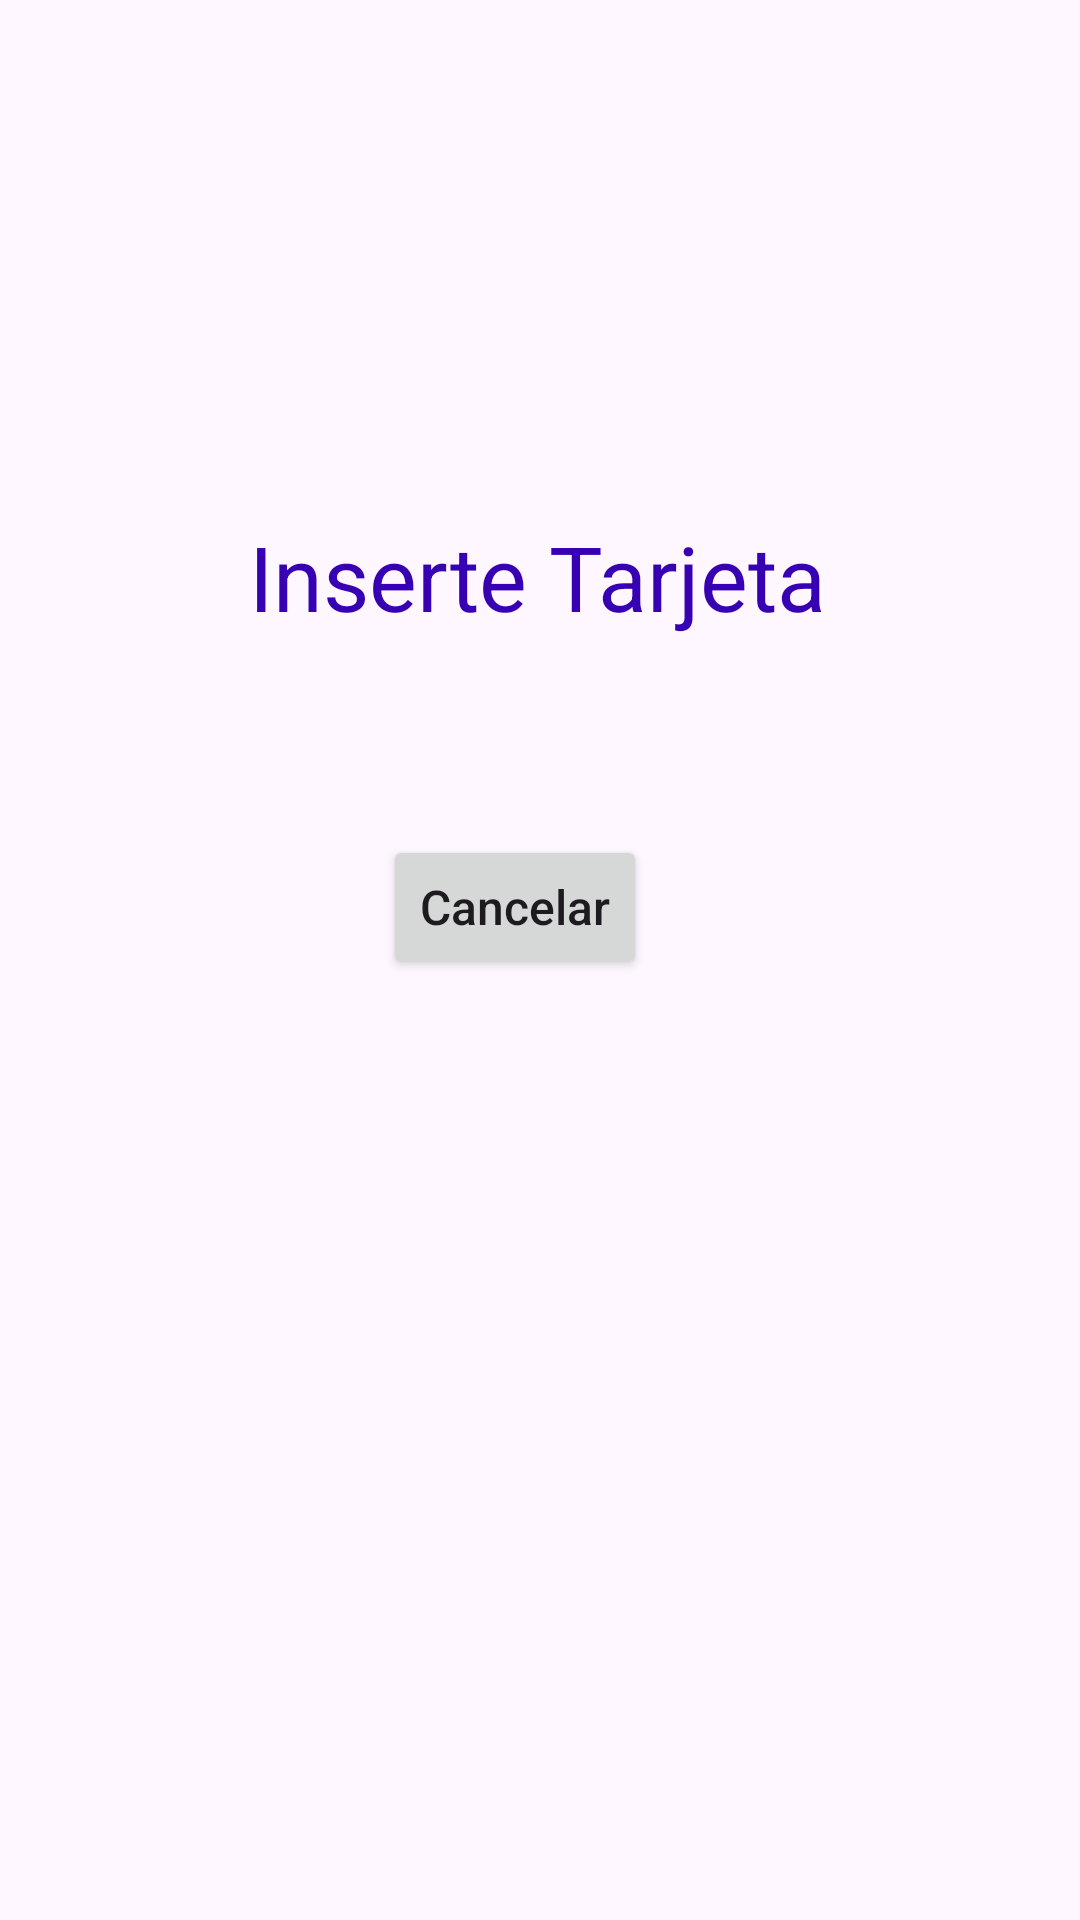

Reconstruct the res/layout file that produces this screen, plus the resources it refers to.
<!-- AndroidManifest.xml: application theme Theme.FakeDeviceLib -->
<!-- res/layout/fragment_card_present.xml -->
<?xml version="1.0" encoding="utf-8"?>
<androidx.constraintlayout.widget.ConstraintLayout xmlns:android="http://schemas.android.com/apk/res/android"
    xmlns:tools="http://schemas.android.com/tools"
    android:layout_width="match_parent"
    android:layout_height="match_parent"
    xmlns:app="http://schemas.android.com/apk/res-auto"
    tools:context=".fragments.fragment_card_present">

    <TextView
        android:id="@+id/text_info"
        android:layout_width="wrap_content"
        android:layout_height="wrap_content"
        android:layout_marginTop="172dp"
        android:text="Inserte Tarjeta"
        android:textColor="@color/design_default_color_primary_dark"
        android:textSize="30dp"
        app:layout_constraintEnd_toEndOf="parent"
        app:layout_constraintHorizontal_bias="0.497"
        app:layout_constraintStart_toStartOf="parent"
        app:layout_constraintTop_toTopOf="parent" />

    <Button
        android:id="@+id/btn_cancelar"
        android:layout_width="wrap_content"
        android:layout_height="48dp"
        android:fontFamily="sans-serif-medium"
        android:text="Cancelar"
        android:textAllCaps="false"
        android:textSize="16sp"
        app:layout_constraintBottom_toBottomOf="parent"
        app:layout_constraintEnd_toEndOf="parent"
        app:layout_constraintHorizontal_bias="0.469"
        app:layout_constraintStart_toStartOf="parent"
        app:layout_constraintTop_toBottomOf="@+id/text_info"
        app:layout_constraintVertical_bias="0.174" />

</androidx.constraintlayout.widget.ConstraintLayout>
<!-- resources referenced by this layout -->
<resources>
  <style name="Theme.FakeDeviceLib" parent="Base.Theme.FakeDeviceLib" />
  <style name="Base.Theme.FakeDeviceLib" parent="Theme.Material3.DayNight.NoActionBar">
          
          
      </style>
</resources>
